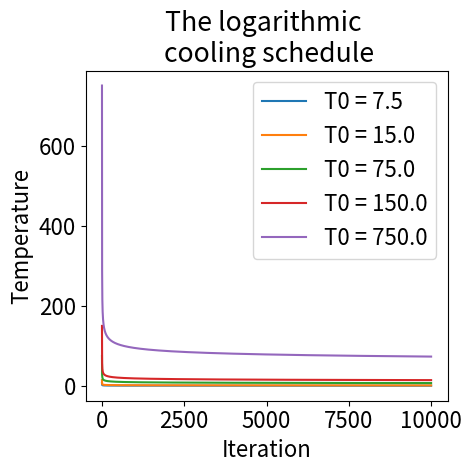

Recreate this plot in Python. (Note: this script raises an exception after producing the figure.)
from re import T
import matplotlib.pyplot as plt
plt.rcParams['font.size'] = '16'
import numpy as np


def plot_cooling(T0, max_iter, cooling_scheme='linear'):
    
    plt.figure(figsize=(5, 5), layout="tight")

    for aa in [0.005, 0.01, 0.05, 0.1, 0.5]:
        temperatures = np.zeros(max_iter+1)
        temperatures[0] = round(T0*aa, 1)

        if cooling_scheme == 'linear':
            c = temperatures[0] / max_iter
            for i in range(1, max_iter+1):
                temperatures[i] = temperatures[i-1] - c

        elif cooling_scheme == 'logarithmic':
            for i in range(1, max_iter+1):
                temperatures[i] = temperatures[0] / (1+np.log(1+i))
            
        elif cooling_scheme == 'quadratic':
            a = temperatures[0] / max_iter**2
            b = 2* -temperatures[0] / max_iter
            c = temperatures[0]
            for i in range(1, max_iter+1):
                temperatures[i] = a * i**2 + b*i + c

        plt.plot(temperatures, label="T0 = {}".format(round(T0*aa, 1)))
        
    plt.xlabel("Iteration")
    plt.ylabel("Temperature")
    plt.legend()
    plt.title("The {} \n cooling schedule".format(cooling_scheme))
    plt.savefig("figs/temperature_{0}cooling_{1}T0".format(cooling_scheme, T0))
    plt.show()

class tspProblem:

    def __init__(self, variables, node_coord_section):
        self.variables = variables
        self.node_coord_section = node_coord_section

    def plot_problem(self):
        plt.scatter(self.node_coord_section[:,1], self.node_coord_section[:,2])
        plt.xlabel("X coordinate")
        plt.ylabel("Y coordinate")
        plt.title("Vizualization of nodes")
        plt.grid()
        plt.show()

    def solve(self, T_init):
        self.T = T_init
        



def read_files_tsp(filename):
    variables = {}
    node_coord_section = []

    with open(filename) as f:
        for line in f:

            if " : " in line: 
                name, value = line.split(" : ")
                value = value.rstrip()
                variables[name] = value

            if line[0].isdigit():
                node, xval, yval = line.split(" ")
                yval = yval.rstrip()
                node_coord_section.append([int(node), int(xval), int(yval)]) 

    node_coord_section = np.asarray(node_coord_section)

    return tspProblem(variables, node_coord_section)
            

def main():
    # filename = 'eil51.tsp.txt'
    # problem = read_files_tsp(filename) 
    # problem.plot_problem()
    cooling_schedules = ['logarithmic', 'linear', 'quadratic']
    for schedule in cooling_schedules:
        plot_cooling(1500, 10000, cooling_scheme=schedule)


if __name__ == "__main__":
    main()
